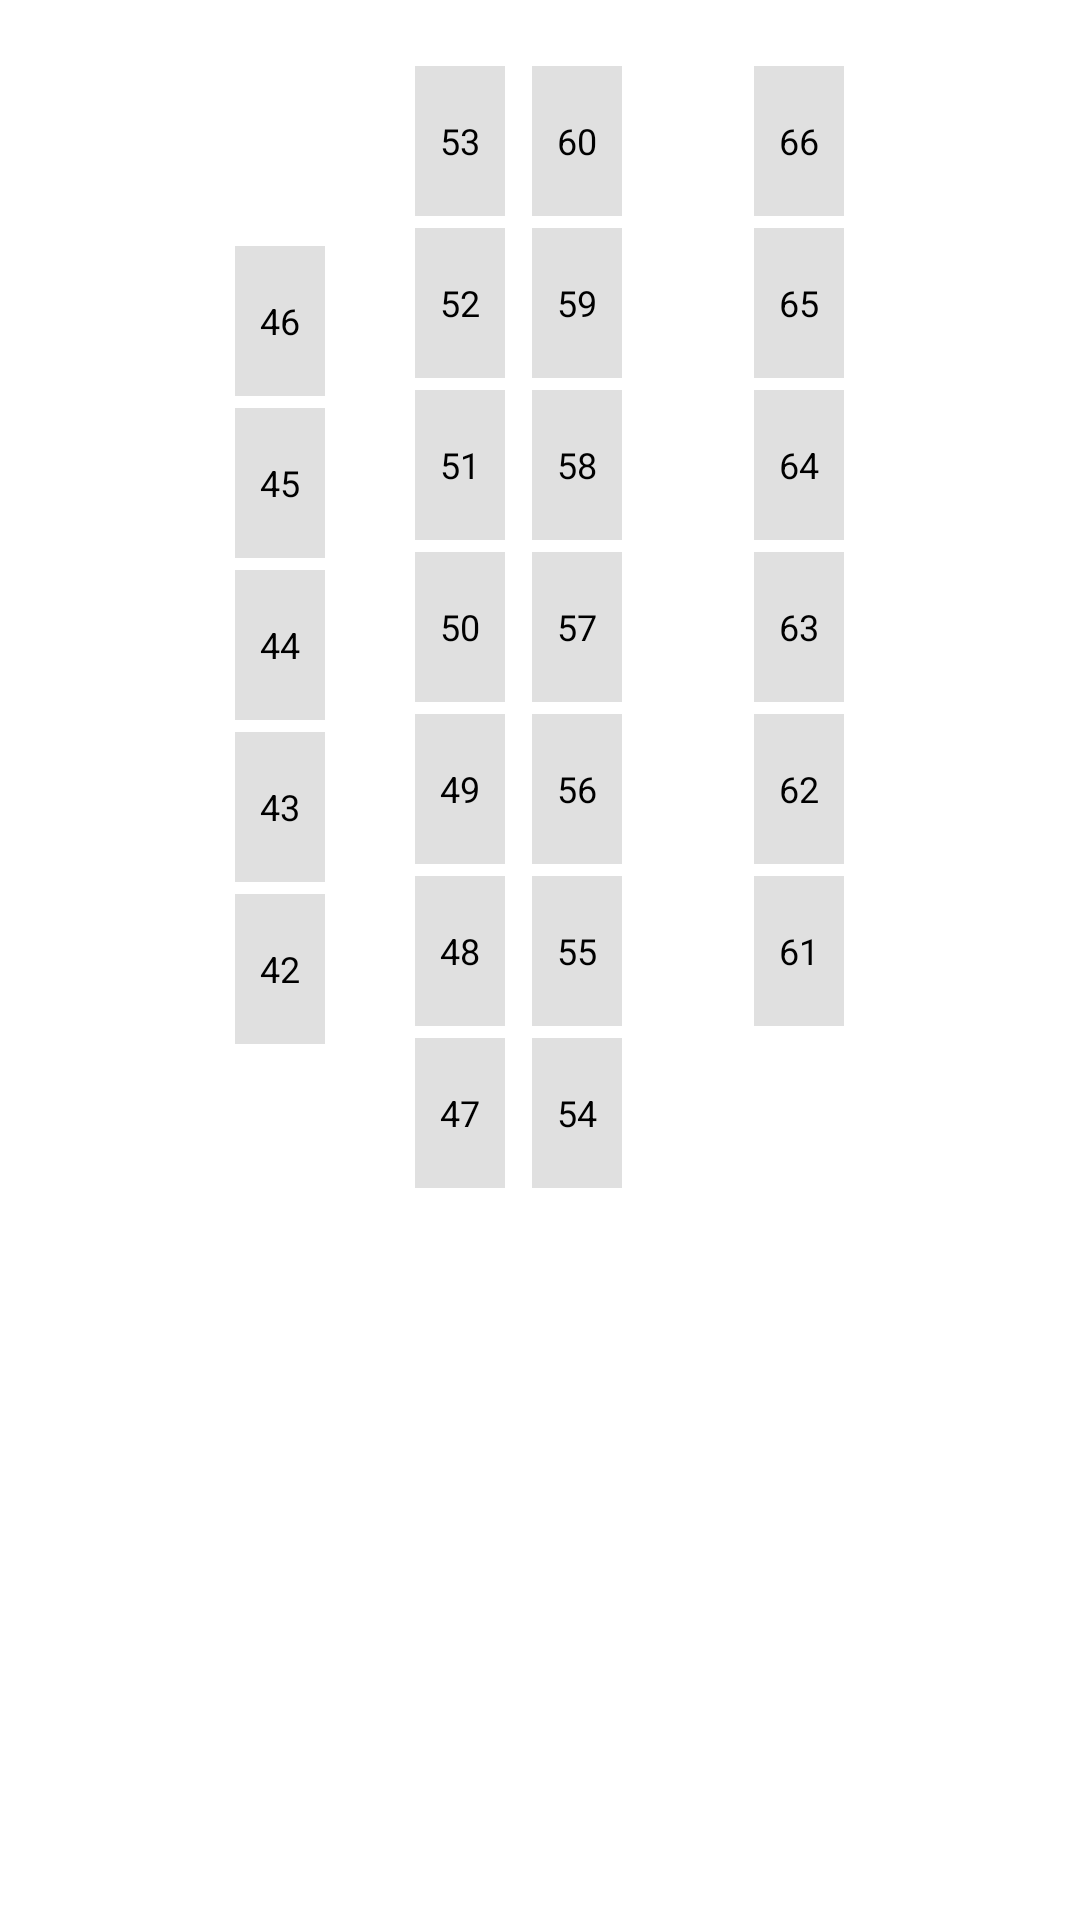

Produce the Android XML layout that renders to this screen, including the resource entries it uses.
<!-- AndroidManifest.xml: application theme Theme.Pproject -->
<!-- res/layout/layout_map_p2.xml -->
<?xml version="1.0" encoding="utf-8"?>
<LinearLayout xmlns:android="http://schemas.android.com/apk/res/android"
    android:layout_width="match_parent"
    android:layout_height="match_parent"
    android:orientation="horizontal"
    android:gravity="center_horizontal
"
    android:padding="20dp">

    
    
    <LinearLayout
        android:orientation="vertical"
        android:layout_width="wrap_content"
        android:layout_height="wrap_content"
        android:layout_marginEnd="20dp"
        android:gravity="bottom"> 

        
        <View android:layout_width="40dp" android:layout_height="60dp"/>

        <TextView android:id="@+id/slot46" android:text="46" style="@style/SlotStyle"/>
        <TextView android:id="@+id/slot45" android:text="45" style="@style/SlotStyle"/>
        <TextView android:id="@+id/slot44" android:text="44" style="@style/SlotStyle"/>
        <TextView android:id="@+id/slot43" android:text="43" style="@style/SlotStyle"/>
        <TextView android:id="@+id/slot42" android:text="42" style="@style/SlotStyle"/>
    </LinearLayout>

    
    <LinearLayout
        android:orientation="vertical"
        android:layout_width="wrap_content"
        android:layout_height="wrap_content"
        android:layout_marginEnd="5dp">
        <TextView android:id="@+id/slot53" android:text="53" style="@style/SlotStyle"/>
        <TextView android:id="@+id/slot52" android:text="52" style="@style/SlotStyle"/>
        <TextView android:id="@+id/slot51" android:text="51" style="@style/SlotStyle"/>
        <TextView android:id="@+id/slot50" android:text="50" style="@style/SlotStyle"/>
        <TextView android:id="@+id/slot49" android:text="49" style="@style/SlotStyle"/>
        <TextView android:id="@+id/slot48" android:text="48" style="@style/SlotStyle"/>
        <TextView android:id="@+id/slot47" android:text="47" style="@style/SlotStyle"/>
    </LinearLayout>

    
    <LinearLayout
        android:orientation="vertical"
        android:layout_width="wrap_content"
        android:layout_height="wrap_content"
        android:layout_marginEnd="40dp"> 
        <TextView android:id="@+id/slot60" android:text="60" style="@style/SlotStyle"/>
        <TextView android:id="@+id/slot59" android:text="59" style="@style/SlotStyle"/>
        <TextView android:id="@+id/slot58" android:text="58" style="@style/SlotStyle"/>
        <TextView android:id="@+id/slot57" android:text="57" style="@style/SlotStyle"/>
        <TextView android:id="@+id/slot56" android:text="56" style="@style/SlotStyle"/>
        <TextView android:id="@+id/slot55" android:text="55" style="@style/SlotStyle"/>
        <TextView android:id="@+id/slot54" android:text="54" style="@style/SlotStyle"/>
    </LinearLayout>

    
    <LinearLayout
        android:orientation="vertical"
        android:layout_width="wrap_content"
        android:layout_height="wrap_content">
        <TextView android:id="@+id/slot66" android:text="66" style="@style/SlotStyle"/>
        <TextView android:id="@+id/slot65" android:text="65" style="@style/SlotStyle"/>
        <TextView android:id="@+id/slot64" android:text="64" style="@style/SlotStyle"/>
        <TextView android:id="@+id/slot63" android:text="63" style="@style/SlotStyle"/>
        <TextView android:id="@+id/slot62" android:text="62" style="@style/SlotStyle"/>
        <TextView android:id="@+id/slot61" android:text="61" style="@style/SlotStyle"/>
    </LinearLayout>

</LinearLayout>
<!-- resources referenced by this layout -->
<resources>
  <style name="SlotStyle">
          <item name="android:layout_width">30dp</item>
          <item name="android:layout_height">50dp</item>
          <item name="android:layout_margin">2dp</item>
          <item name="android:gravity">center</item>
          <item name="android:textSize">12sp</item>
          <item name="android:textColor">#000000</item>
          <item name="android:background">@color/parking_unknown</item>
      </style>
  <style name="Theme.Pproject" parent="Theme.MaterialComponents.DayNight.NoActionBar">
  
          <item name="colorPrimary">@color/purple_500</item>
          <item name="colorPrimaryVariant">@color/purple_700</item>
          <item name="colorOnPrimary">@color/white</item>
  
          <item name="colorSecondary">@color/teal_200</item>
          <item name="colorSecondaryVariant">@color/teal_700</item>
          <item name="colorOnSecondary">@color/black</item>
  
          <item name="android:statusBarColor">?attr/colorPrimaryVariant</item>
      </style>
  <color name="parking_unknown">#E0E0E0</color>
  <color name="purple_500">#6200EE</color>
  <color name="purple_700">#3700B3</color>
  <color name="white">#FFFFFFFF</color>
  <color name="teal_200">#03DAC5</color>
  <color name="teal_700">#018786</color>
  <color name="black">#FF000000</color>
</resources>
